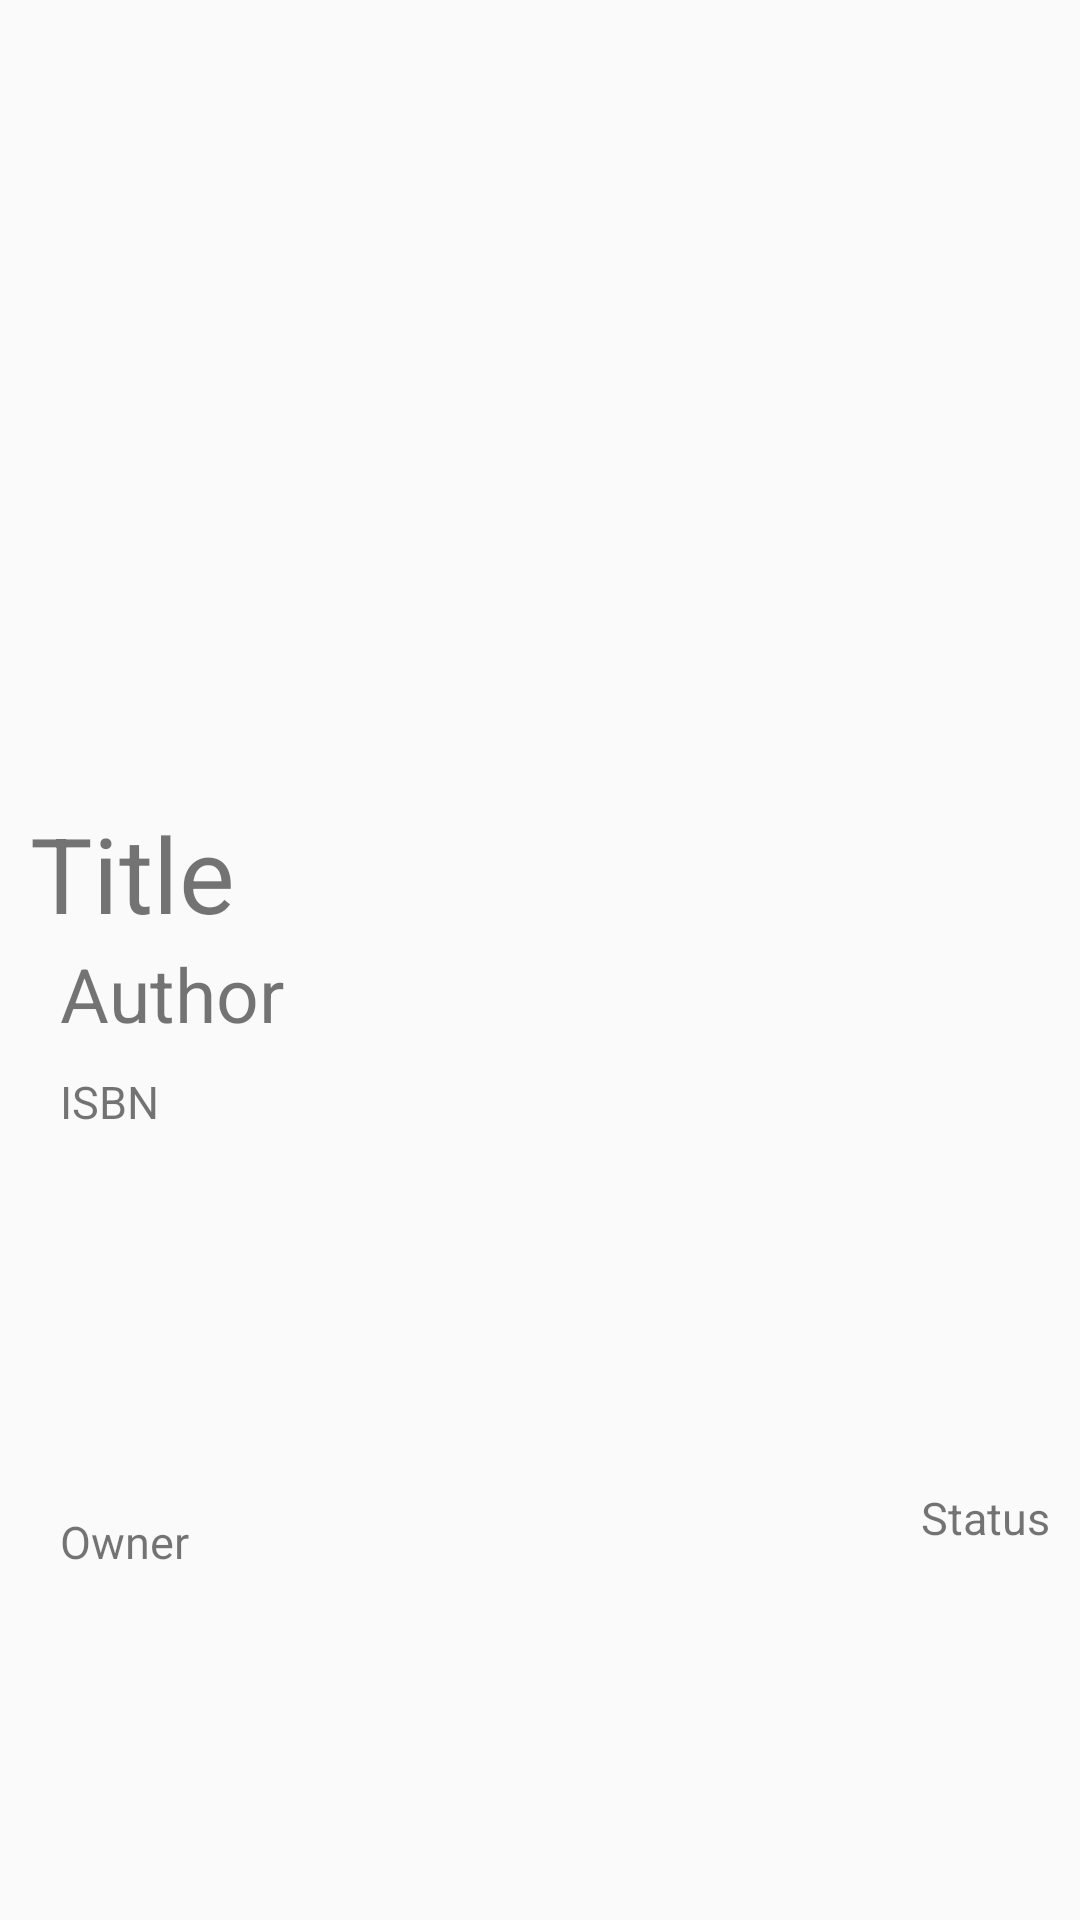

The Android layout XML behind this screen, and the referenced resources:
<!-- AndroidManifest.xml: application theme AppTheme -->
<!-- res/layout/book_list_content.xml -->
<?xml version="1.0" encoding="utf-8"?>
<androidx.constraintlayout.widget.ConstraintLayout xmlns:android="http://schemas.android.com/apk/res/android"
    xmlns:app="http://schemas.android.com/apk/res-auto"
    android:id="@+id/linearLayout2"
    android:layout_width="match_parent"
    android:layout_height="wrap_content">

    <TextView
        android:id="@+id/book_title"
        android:layout_width="wrap_content"
        android:layout_height="wrap_content"
        android:layout_marginStart="10dp"
        android:paddingTop="5dp"
        android:text="@string/title"
        android:textSize="35sp"
        app:layout_constraintBottom_toTopOf="@+id/book_author"
        app:layout_constraintStart_toStartOf="parent"
        app:layout_constraintTop_toTopOf="parent"
        app:layout_constraintVertical_chainStyle="packed" />

    <TextView
        android:id="@+id/book_author"
        android:layout_width="wrap_content"
        android:layout_height="wrap_content"
        android:layout_marginStart="10dp"
        android:layout_marginBottom="9dp"
        android:text="@string/author"
        android:textSize="25sp"
        app:layout_constraintBottom_toTopOf="@+id/book_isbn"
        app:layout_constraintStart_toStartOf="@+id/book_title"
        app:layout_constraintTop_toBottomOf="@+id/book_title" />

    <TextView
        android:id="@+id/book_isbn"
        android:layout_width="wrap_content"
        android:layout_height="wrap_content"
        android:text="@string/isbn"
        android:textSize="15sp"
        app:layout_constraintBottom_toBottomOf="parent"
        app:layout_constraintStart_toStartOf="@+id/book_author"
        app:layout_constraintTop_toBottomOf="@+id/book_author" />

    <TextView
        android:id="@+id/book_status"
        android:layout_width="wrap_content"
        android:layout_height="wrap_content"
        android:text="@string/status"
        android:textSize="15sp"
        android:layout_marginEnd="10dp"
        app:layout_constraintEnd_toEndOf="parent"
        app:layout_constraintTop_toTopOf="parent"
        app:layout_constraintBottom_toBottomOf="parent"
        app:layout_constraintVertical_bias="0.8" />

    <TextView
        android:id="@+id/book_owner"
        android:layout_width="wrap_content"
        android:layout_height="wrap_content"
        android:layout_marginTop="10dp"
        android:text="@string/owner"
        android:textSize="15sp"
        app:layout_constraintBottom_toBottomOf="parent"
        app:layout_constraintStart_toStartOf="@+id/book_isbn"
        app:layout_constraintTop_toBottomOf="@+id/book_isbn" />

    <TextView
        android:id="@+id/book_borrower"
        android:layout_width="wrap_content"
        android:layout_height="wrap_content"
        android:layout_marginTop="10dp"
        android:layout_marginEnd="10dp"
        android:text="@string/borrower"
        android:textSize="15sp"
        app:layout_constraintBottom_toBottomOf="parent"
        app:layout_constraintEnd_toEndOf="parent"
        app:layout_constraintTop_toBottomOf="@+id/book_status"
        android:visibility="gone" />


</androidx.constraintlayout.widget.ConstraintLayout>
<!-- resources referenced by this layout -->
<resources>
  <string name="author">Author</string>
  <string name="borrower">Borrower</string>
  <string name="isbn">ISBN</string>
  <string name="owner">Owner</string>
  <string name="status">Status</string>
  <string name="title">Title</string>
  <style name="AppTheme" parent="Theme.AppCompat.Light.DarkActionBar">
          <item name="colorPrimary">@color/colorPrimary</item>--&gt;
          <item name="colorPrimaryDark">@color/colorPrimaryDark</item>--&gt;
          <item name="colorAccent">@color/colorAccent</item>--&gt;
      </style>
  <color name="colorPrimary">#673AB7</color>
  <color name="colorPrimaryDark">#3700B3</color>
  <color name="colorAccent">#03DAC5</color>
</resources>
